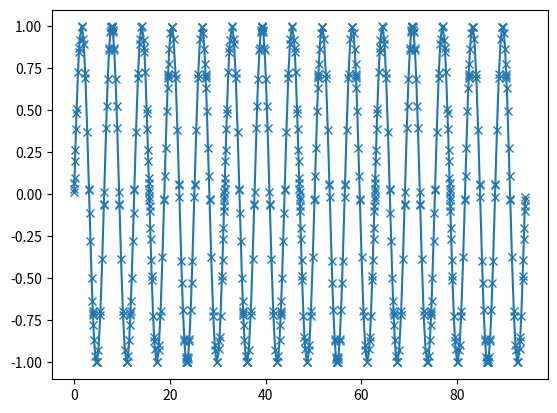

Here is the Python script that generated this plot:
import numpy as np
import matplotlib.pyplot as plt
from scipy.integrate import quad


def quad_recorded(func, *args, **kwargs):
    """
    use scipy.integrate.quad, but return the results with additional
    information "nc" and "vc"
    Returns:
        inte_res: the return of scipy.integrate.quad
              nc: the points calculated
              vc: the calculated functiona values
    """
    def func_recorded(x, node_container, value_container):
        res = func(x)
        node_container.append(x)
        value_container.append(res)
        return res
    nc = []
    vc = []
    inte_res = quad(lambda x: func_recorded(x, node_container=nc,
                                            value_container=vc),
                    *args, **kwargs)
    idx = np.argsort(np.array(nc))
    nc = np.array(nc)[idx].tolist()
    vc = np.array(vc)[idx].tolist()
    return inte_res, nc, vc


r, nc, vc = quad_recorded(np.sin, 0, np.inf, weight='sin', wvar=0.2)
plt.plot(nc, vc, '-x')
plt.savefig('caution.png', transparent=True)
print(r)
